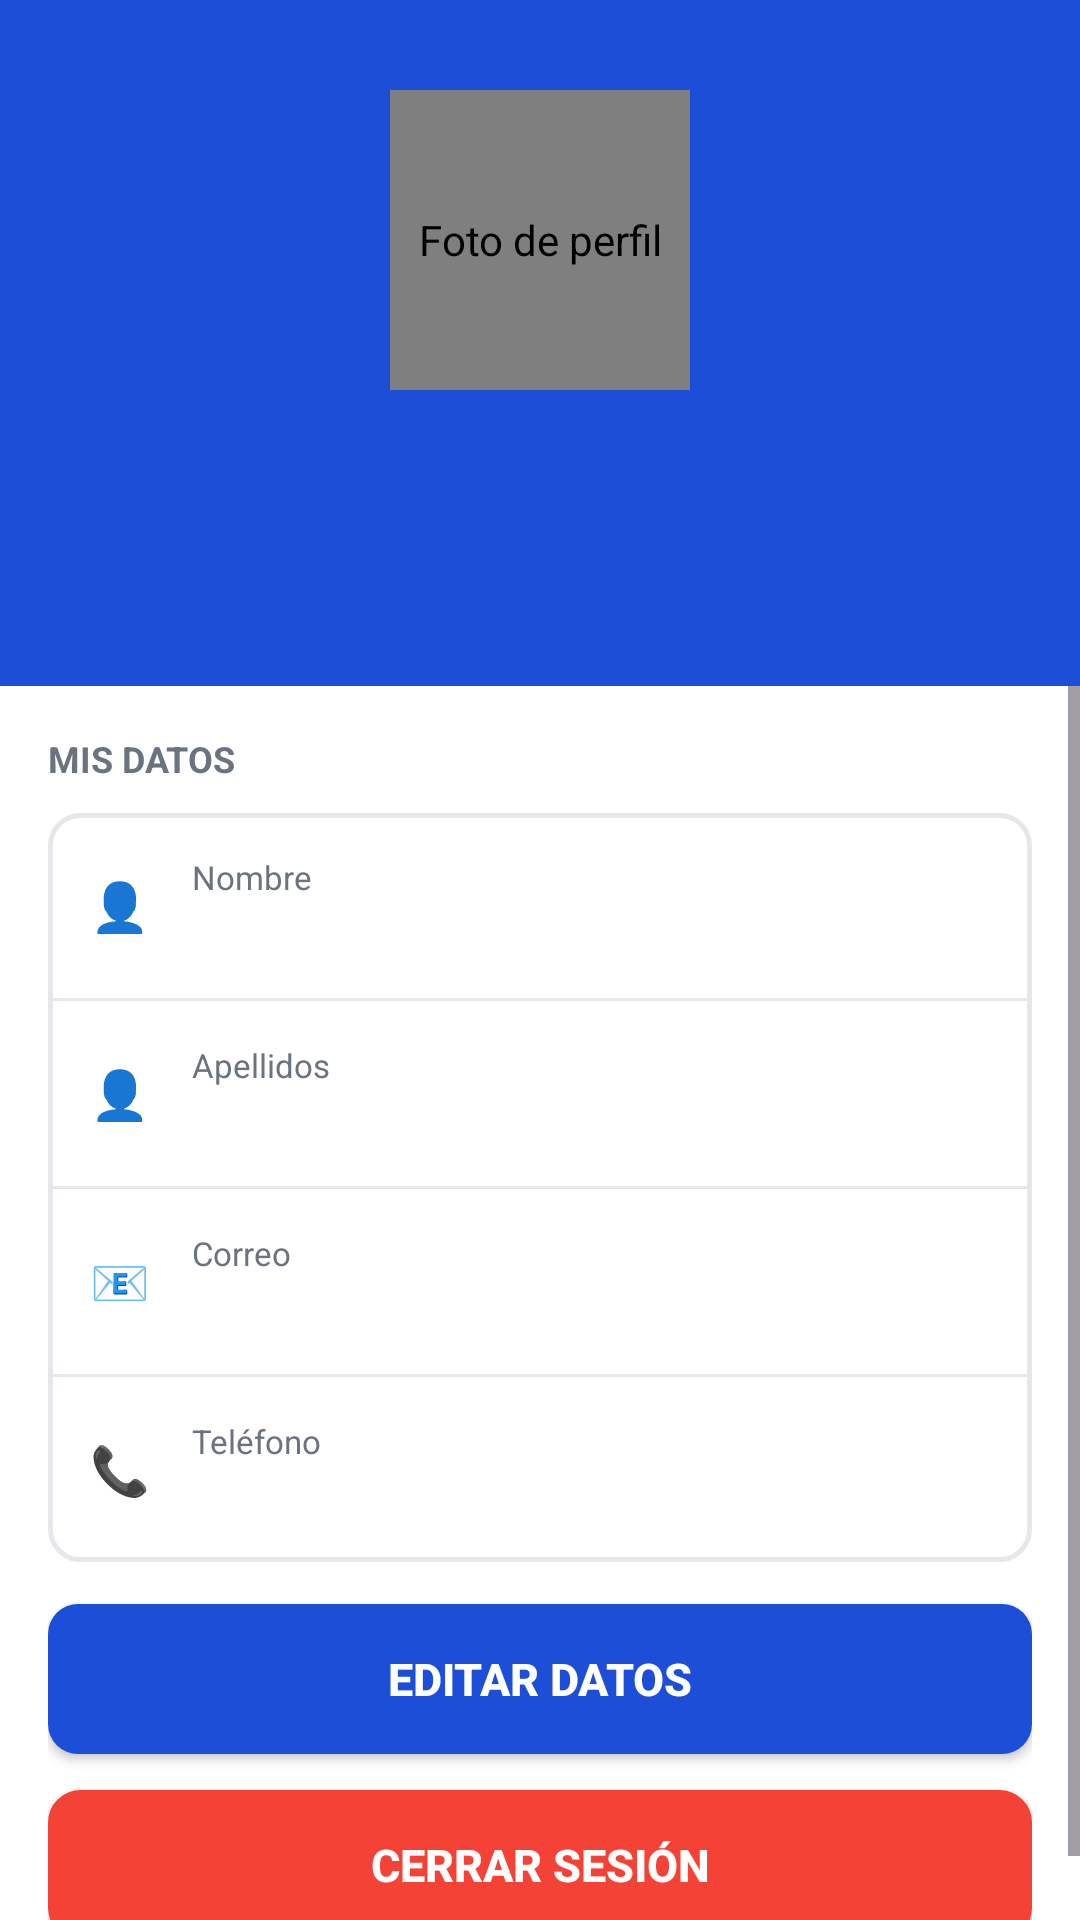

Reconstruct the res/layout file that produces this screen, plus the resources it refers to.
<!-- AndroidManifest.xml: application theme Theme.FocFitness -->
<!-- res/layout/activity_perfil.xml -->
<?xml version="1.0" encoding="utf-8"?>
<LinearLayout
    xmlns:android="http://schemas.android.com/apk/res/android"
    xmlns:tools="http://schemas.android.com/tools"
    android:layout_width="match_parent"
    android:layout_height="match_parent"
    android:orientation="vertical"
    android:background="@color/white"
    tools:context=".PerfilActivity">

    <LinearLayout
        android:layout_width="match_parent"
        android:layout_height="wrap_content"
        android:background="@color/blue_primary"
        android:orientation="vertical"
        android:gravity="center"
        android:padding="30dp">

        <de.hdodenhof.circleimageview.CircleImageView
            android:id="@+id/imgPerfil"
            android:layout_width="100dp"
            android:layout_height="100dp"
            android:contentDescription="Foto de perfil"
            android:scaleType="centerCrop"
            android:src="@drawable/ic_user"
            android:layout_gravity="center"
            android:layout_marginBottom="10dp"/>

        <TextView
            android:id="@+id/tvNombrePerfil"
            android:layout_width="wrap_content"
            android:layout_height="wrap_content"
            android:textSize="20sp"
            android:textStyle="bold"
            android:textColor="@color/white"
            android:layout_marginTop="10dp" />

        <TextView
            android:id="@+id/tvCorreoPerfil"
            android:layout_width="wrap_content"
            android:layout_height="wrap_content"
            android:textSize="13sp"
            android:textColor="#BFDBFE"
            android:layout_marginTop="4dp" />

    </LinearLayout>

    <ScrollView
        android:layout_width="match_parent"
        android:layout_height="0dp"
        android:layout_weight="1">

        <LinearLayout
            android:layout_width="match_parent"
            android:layout_height="wrap_content"
            android:orientation="vertical"
            android:padding="16dp">

            <TextView
                android:layout_width="wrap_content"
                android:layout_height="wrap_content"
                android:text="MIS DATOS"
                android:textSize="12sp"
                android:textStyle="bold"
                android:textColor="@color/gray_mid"
                android:layout_marginBottom="10dp" />

            <LinearLayout
                android:layout_width="match_parent"
                android:layout_height="wrap_content"
                android:orientation="vertical"
                android:background="@drawable/bg_crear"
                android:layout_marginBottom="14dp">

                <LinearLayout
                    android:layout_width="match_parent"
                    android:layout_height="wrap_content"
                    android:orientation="horizontal"
                    android:padding="14dp"
                    android:gravity="center_vertical">

                    <TextView
                        android:layout_width="24dp"
                        android:layout_height="wrap_content"
                        android:text="👤"
                        android:textSize="16sp" />

                    <LinearLayout
                        android:layout_width="match_parent"
                        android:layout_height="wrap_content"
                        android:orientation="vertical"
                        android:layout_marginStart="10dp">

                        <TextView
                            android:layout_width="wrap_content"
                            android:layout_height="wrap_content"
                            android:text="Nombre"
                            android:textSize="11sp"
                            android:textColor="@color/gray_mid" />

                        <TextView
                            android:id="@+id/tvDatosNombre"
                            android:layout_width="wrap_content"
                            android:layout_height="wrap_content"
                            android:textSize="14sp"
                            android:textStyle="bold"
                            android:textColor="#111827" />

                    </LinearLayout>

                </LinearLayout>

                <View android:layout_width="match_parent" android:layout_height="1dp" android:background="@color/gray_light" />

                <LinearLayout
                    android:layout_width="match_parent"
                    android:layout_height="wrap_content"
                    android:orientation="horizontal"
                    android:padding="14dp"
                    android:gravity="center_vertical">

                    <TextView
                        android:layout_width="24dp"
                        android:layout_height="wrap_content"
                        android:text="👤"
                        android:textSize="16sp" />

                    <LinearLayout
                        android:layout_width="match_parent"
                        android:layout_height="wrap_content"
                        android:orientation="vertical"
                        android:layout_marginStart="10dp">

                        <TextView
                            android:layout_width="wrap_content"
                            android:layout_height="wrap_content"
                            android:text="Apellidos"
                            android:textSize="11sp"
                            android:textColor="@color/gray_mid" />

                        <TextView
                            android:id="@+id/tvDatosApellidos"
                            android:layout_width="wrap_content"
                            android:layout_height="wrap_content"
                            android:textSize="14sp"
                            android:textStyle="bold"
                            android:textColor="#111827" />

                    </LinearLayout>

                </LinearLayout>

                <View android:layout_width="match_parent" android:layout_height="1dp" android:background="@color/gray_light" />

                <LinearLayout
                    android:layout_width="match_parent"
                    android:layout_height="wrap_content"
                    android:orientation="horizontal"
                    android:padding="14dp"
                    android:gravity="center_vertical">

                    <TextView
                        android:layout_width="24dp"
                        android:layout_height="wrap_content"
                        android:text="📧"
                        android:textSize="16sp" />

                    <LinearLayout
                        android:layout_width="match_parent"
                        android:layout_height="wrap_content"
                        android:orientation="vertical"
                        android:layout_marginStart="10dp">

                        <TextView
                            android:layout_width="wrap_content"
                            android:layout_height="wrap_content"
                            android:text="Correo"
                            android:textSize="11sp"
                            android:textColor="@color/gray_mid" />

                        <TextView
                            android:id="@+id/tvDatosCorreo"
                            android:layout_width="wrap_content"
                            android:layout_height="wrap_content"
                            android:textSize="14sp"
                            android:textStyle="bold"
                            android:textColor="#111827" />

                    </LinearLayout>

                </LinearLayout>

                <View android:layout_width="match_parent" android:layout_height="1dp" android:background="@color/gray_light" />

                <LinearLayout
                    android:layout_width="match_parent"
                    android:layout_height="wrap_content"
                    android:orientation="horizontal"
                    android:padding="14dp"
                    android:gravity="center_vertical">

                    <TextView
                        android:layout_width="24dp"
                        android:layout_height="wrap_content"
                        android:text="📞"
                        android:textSize="16sp" />

                    <LinearLayout
                        android:layout_width="match_parent"
                        android:layout_height="wrap_content"
                        android:orientation="vertical"
                        android:layout_marginStart="10dp">

                        <TextView
                            android:layout_width="wrap_content"
                            android:layout_height="wrap_content"
                            android:text="Teléfono"
                            android:textSize="11sp"
                            android:textColor="@color/gray_mid" />

                        <TextView
                            android:id="@+id/tvDatosTelefono"
                            android:layout_width="wrap_content"
                            android:layout_height="wrap_content"
                            android:textSize="14sp"
                            android:textStyle="bold"
                            android:textColor="#111827" />

                    </LinearLayout>

                </LinearLayout>

            </LinearLayout>

            <Button
                android:id="@+id/btnEditarPerfil"
                android:layout_width="match_parent"
                android:layout_height="50dp"
                android:text="Editar datos"
                android:textColor="@color/white"
                android:textSize="15sp"
                android:textStyle="bold"
                android:background="@drawable/bg_iniciar"
                android:backgroundTint="@null"
                android:layout_marginBottom="12dp" />

            <Button
                android:id="@+id/btnCerrarSesion"
                android:layout_width="match_parent"
                android:layout_height="50dp"
                android:background="@drawable/bg_crear"
                android:backgroundTint="#F44336"
                android:text="Cerrar sesión"
                android:textColor="#FFFFFF"
                android:textSize="15sp"
                android:textStyle="bold" />

        </LinearLayout>

    </ScrollView>

</LinearLayout>
<!-- resources referenced by this layout -->
<resources>
  <color name="blue_primary">#1D4ED8</color>
  <color name="gray_light">#E5E7EB</color>
  <color name="gray_mid">#6B7280</color>
  <color name="white">#FFFFFF</color>
  <!-- drawable bg_crear (drawable) -->
  <?xml version="1.0" encoding="utf-8"?>
  <selector xmlns:android="http://schemas.android.com/apk/res/android">
      <item>
          <shape>
              <solid android:color="@color/white"></solid>
              <stroke android:width="1.5dp" android:color="@color/gray_light"></stroke>
              <corners android:radius="10dp"></corners>
          </shape>
      </item>
  </selector>
  <!-- drawable bg_iniciar (drawable) -->
  <?xml version="1.0" encoding="utf-8"?>
  <selector xmlns:android="http://schemas.android.com/apk/res/android">
      <item>
          <shape>
              <solid android:color="@color/blue_primary"></solid>
              <corners android:radius="10dp"></corners>
          </shape>
      </item>
  </selector>
  <style name="Theme.FocFitness" parent="Base.Theme.FocFitness" />
  <style name="Base.Theme.FocFitness" parent="Theme.Material3.DayNight.NoActionBar">
          
          
      </style>
</resources>
